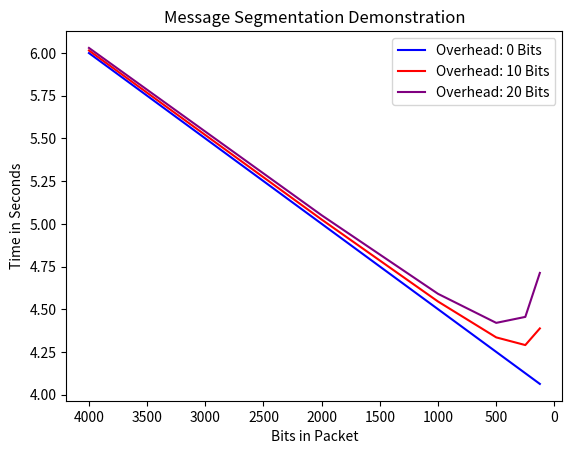

Recreate this plot in Python. (Note: this script raises an exception after producing the figure.)
import matplotlib
import matplotlib.pyplot as plt
import sys


class End2EndCalculation:

    # configurable parameters
    def __init__(self, message_size=16000, init_segment_size=4, trans_speed=4000, segmentation_slices=6):
        self.trans_speed = trans_speed
        self.init_packet_size = message_size / init_segment_size
        self.message_size = message_size
        self.segmentation_sizes = []
        # method that allows configurable number of segmentations
        self.init_sizes(segmentation_slices)
        self.e2e_delays = []

    # get Initial Sizes and save them to list
    def init_sizes(self, segmentation_slices):
        temp_size = self.init_packet_size
        for x in range(segmentation_slices):
            self.segmentation_sizes.append(int(temp_size))
            temp_size /= 2

    # Void function; calculates the end-to-end delay
    def calculate_delay(self, num_links=3, overhead=0):
        print("------------------------")
        print("CURRENT OVERHEAD IS: ", overhead)
        print("------------------------")

        for i in range(len(self.segmentation_sizes)):
            trans_delay = ((self.segmentation_sizes[i] + overhead) / self.init_packet_size)
            N = self.message_size / self.segmentation_sizes[i]
            e2e = (num_links * trans_delay) + ((N - 1) * trans_delay)
            self.e2e_delays.append(e2e)
            # Final Organized Printout
            print("Packet Size: ".rjust(10) + str(self.segmentation_sizes[i]).rjust(10) +
                  "     End to End Delay: ".rjust(10) + "%.2f".rjust(10) % e2e)

        print("\n")

    # Function can be safely ignored, only used to generate necessary plots

    def display_Plots(self):
        plt = matplotlib.pyplot

        self.calculate_delay()
        plt.plot(self.segmentation_sizes, self.e2e_delays, label="Overhead: 0 Bits", color="blue")

        self.e2e_delays.clear()
        self.calculate_delay(overhead=10)
        plt.plot(self.segmentation_sizes, self.e2e_delays, label="Overhead: 10 Bits", color="red")

        self.e2e_delays.clear()
        self.calculate_delay(overhead=20)
        plt.plot(self.segmentation_sizes, self.e2e_delays, label="Overhead: 20 Bits", color="purple")

        plt.title("Message Segmentation Demonstration")
        plt.xlabel("Bits in Packet")
        plt.ylabel("Time in Seconds")

        plt.legend()

        plt.gca().invert_xaxis()
        # plt.gca().set_xscale('log')

        mng = plt.get_current_fig_manager()
        mng.resize(*mng.window.maxsize())

        plt.show()


if __name__ == "__main__":
    print("\nWithout a command line argument in the form of a number,")
    print("the program will default to the 3 overhead values required")
    print("for the assignment.")

    e2e = End2EndCalculation()

    if len(sys.argv) == 2:
        input_overhead = int(sys.argv[1])
        e2e.calculate_delay(overhead=input_overhead)
        # Uncomment proceeding lines to show graph for end-to-end delay
        plt.plot(e2e.segmentation_sizes, e2e.e2e_delays, label="Overhead: " + str(input_overhead) + " Bits",
                 color="purple")

        plt.title("Message Segmentation Demonstration")
        plt.xlabel("Bits in Packet")
        plt.ylabel("Time in Seconds")

        plt.legend()

        plt.gca().invert_xaxis()
        plt.xlim([e2e.segmentation_sizes[0], e2e.segmentation_sizes[len(e2e.segmentation_sizes) - 1]])

        plt.show()

    # On error (No system args), the program will display the assignment-specific values.
    else:
        e2e.display_Plots()
